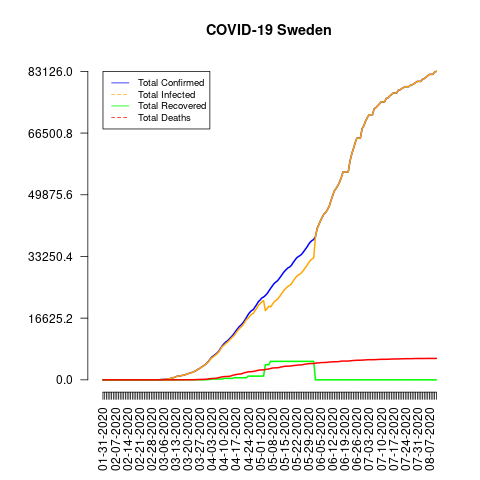

The data file committed next to this chart (first rows):
date, total_confirmed, total_deaths, total_recovered, total_infected, mortality_rate, recovery_rate, daily_growth_rate
01-31-2020, 1, 0, 0, 1, 0.0, 0.0, 1
02-01-2020, 1, 0, 0, 1, 0.0, 0.0, 1.0
02-02-2020, 1, 0, 0, 1, 0.0, 0.0, 1.0
02-03-2020, 1, 0, 0, 1, 0.0, 0.0, 1.0
02-04-2020, 1, 0, 0, 1, 0.0, 0.0, 1.0
02-05-2020, 1, 0, 0, 1, 0.0, 0.0, 1.0
02-06-2020, 1, 0, 0, 1, 0.0, 0.0, 1.0
02-07-2020, 1, 0, 0, 1, 0.0, 0.0, 1.0
02-08-2020, 1, 0, 0, 1, 0.0, 0.0, 1.0
02-09-2020, 1, 0, 0, 1, 0.0, 0.0, 1.0
02-10-2020, 1, 0, 0, 1, 0.0, 0.0, 1.0
02-11-2020, 1, 0, 0, 1, 0.0, 0.0, 1.0
02-12-2020, 1, 0, 0, 1, 0.0, 0.0, 1.0
02-13-2020, 1, 0, 0, 1, 0.0, 0.0, 1.0
02-14-2020, 1, 0, 0, 1, 0.0, 0.0, 1.0
02-15-2020, 1, 0, 0, 1, 0.0, 0.0, 1.0
02-16-2020, 1, 0, 0, 1, 0.0, 0.0, 1.0
02-17-2020, 1, 0, 0, 1, 0.0, 0.0, 1.0
02-18-2020, 1, 0, 0, 1, 0.0, 0.0, 1.0
02-19-2020, 1, 0, 0, 1, 0.0, 0.0, 1.0
02-20-2020, 1, 0, 0, 1, 0.0, 0.0, 1.0
02-21-2020, 1, 0, 0, 1, 0.0, 0.0, 1.0
02-22-2020, 1, 0, 0, 1, 0.0, 0.0, 1.0
02-23-2020, 1, 0, 0, 1, 0.0, 0.0, 1.0
02-24-2020, 1, 0, 0, 1, 0.0, 0.0, 1.0
02-25-2020, 1, 0, 0, 1, 0.0, 0.0, 1.0
02-26-2020, 2, 0, 0, 2, 0.0, 0.0, 2.0
02-27-2020, 7, 0, 0, 7, 0.0, 0.0, 3.5
02-28-2020, 7, 0, 0, 7, 0.0, 0.0, 1.0
02-29-2020, 12, 0, 0, 12, 0.0, 0.0, 1.714
03-01-2020, 14, 0, 0, 14, 0.0, 0.0, 1.167
03-02-2020, 15, 0, 0, 15, 0.0, 0.0, 1.071
03-03-2020, 21, 0, 0, 21, 0.0, 0.0, 1.4
03-04-2020, 35, 0, 0, 35, 0.0, 0.0, 1.667
03-05-2020, 94, 0, 0, 94, 0.0, 0.0, 2.686
03-06-2020, 101, 0, 0, 101, 0.0, 0.0, 1.074
03-07-2020, 161, 0, 0, 161, 0.0, 0.0, 1.594
03-08-2020, 203, 0, 0, 203, 0.0, 0.0, 1.261
03-09-2020, 248, 0, 1, 247, 0.0, 0.4, 1.222
03-10-2020, 355, 0, 1, 354, 0.0, 0.28, 1.431
03-11-2020, 500, 1, 1, 499, 0.2, 0.2, 1.408
03-12-2020, 599, 1, 1, 598, 0.17, 0.17, 1.198
03-13-2020, 814, 1, 1, 813, 0.12, 0.12, 1.359
03-14-2020, 961, 2, 1, 960, 0.21, 0.1, 1.181
03-15-2020, 1022, 3, 1, 1021, 0.29, 0.1, 1.063
03-16-2020, 1103, 6, 1, 1102, 0.54, 0.09, 1.079
03-17-2020, 1190, 7, 1, 1189, 0.59, 0.08, 1.079
03-18-2020, 1279, 10, 1, 1278, 0.78, 0.08, 1.075
03-19-2020, 1439, 11, 16, 1423, 0.76, 1.11, 1.125
03-20-2020, 1639, 16, 16, 1623, 0.98, 0.98, 1.139
03-21-2020, 1763, 20, 16, 1747, 1.13, 0.91, 1.076
03-22-2020, 1931, 21, 16, 1915, 1.09, 0.83, 1.095
03-23-2020, 2046, 25, 16, 2030, 1.22, 0.78, 1.06
03-24-2020, 2286, 36, 16, 2270, 1.57, 0.7, 1.117
03-25-2020, 2526, 62, 16, 2510, 2.45, 0.63, 1.105
03-26-2020, 2840, 77, 16, 2824, 2.71, 0.56, 1.124
03-27-2020, 3069, 105, 16, 3053, 3.42, 0.52, 1.081
03-28-2020, 3447, 105, 16, 3431, 3.05, 0.46, 1.123
03-29-2020, 3700, 110, 16, 3684, 2.97, 0.43, 1.073
03-30-2020, 4028, 146, 16, 4012, 3.62, 0.4, 1.089
... 134 more rows
